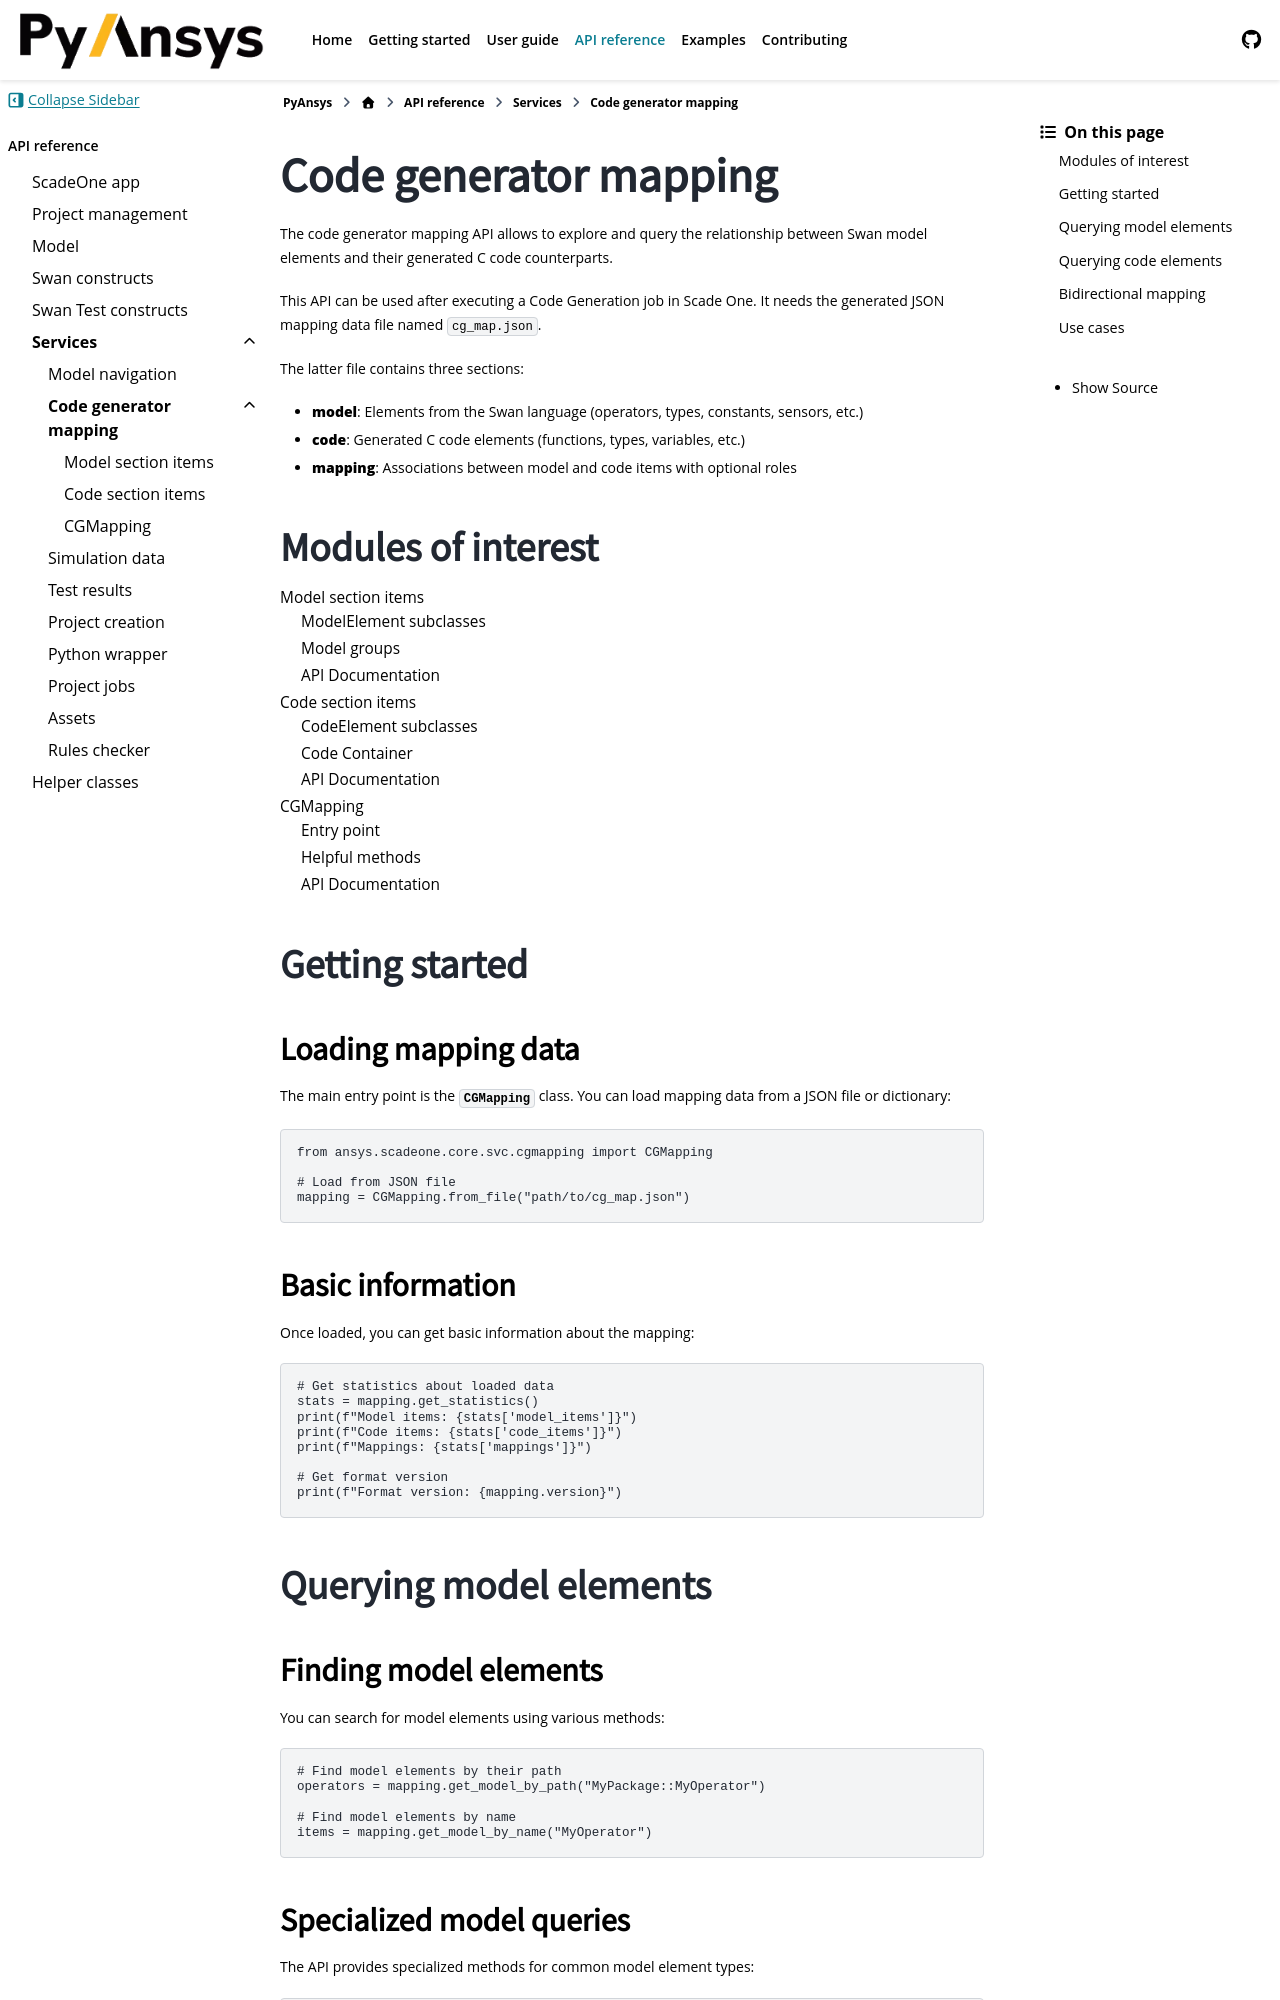

repository: ansys/pyscadeone · page: pull/55/api/svc/cgmapping/index.html · generator: sphinx

.. _ref_cgmapping:

======================
Code generator mapping
======================

.. currentmodule:: ansys.scadeone.core.svc.cgmapping

The code generator mapping API allows to explore and query the relationship
between Swan model elements and their generated C code counterparts.

This API can be used after executing a Code Generation job in Scade One.
It needs the generated JSON mapping data file named ``cg_map.json``.

The latter file contains three sections:

- **model**: Elements from the Swan language (operators, types, constants, sensors, etc.)
- **code**: Generated C code elements (functions, types, variables, etc.)
- **mapping**: Associations between model and code items with optional roles

Modules of interest
===================

.. toctree::
   :maxdepth: 2

   model
   code
   cgmapping

Getting started
===============

Loading mapping data
---------------------

The main entry point is the :py:class:`~cgmapping.CGMapping` class. You can load mapping data from
a JSON file or dictionary:

.. code:: python

   from ansys.scadeone.core.svc.cgmapping import CGMapping
   
   # Load from JSON file
   mapping = CGMapping.from_file("path/to/cg_map.json")

Basic information
-----------------

Once loaded, you can get basic information about the mapping:

.. code:: python

   # Get statistics about loaded data
   stats = mapping.get_statistics()
   print(f"Model items: {stats['model_items']}")
   print(f"Code items: {stats['code_items']}")
   print(f"Mappings: {stats['mappings']}")
   
   # Get format version
   print(f"Format version: {mapping.version}")

Querying model elements
=======================
